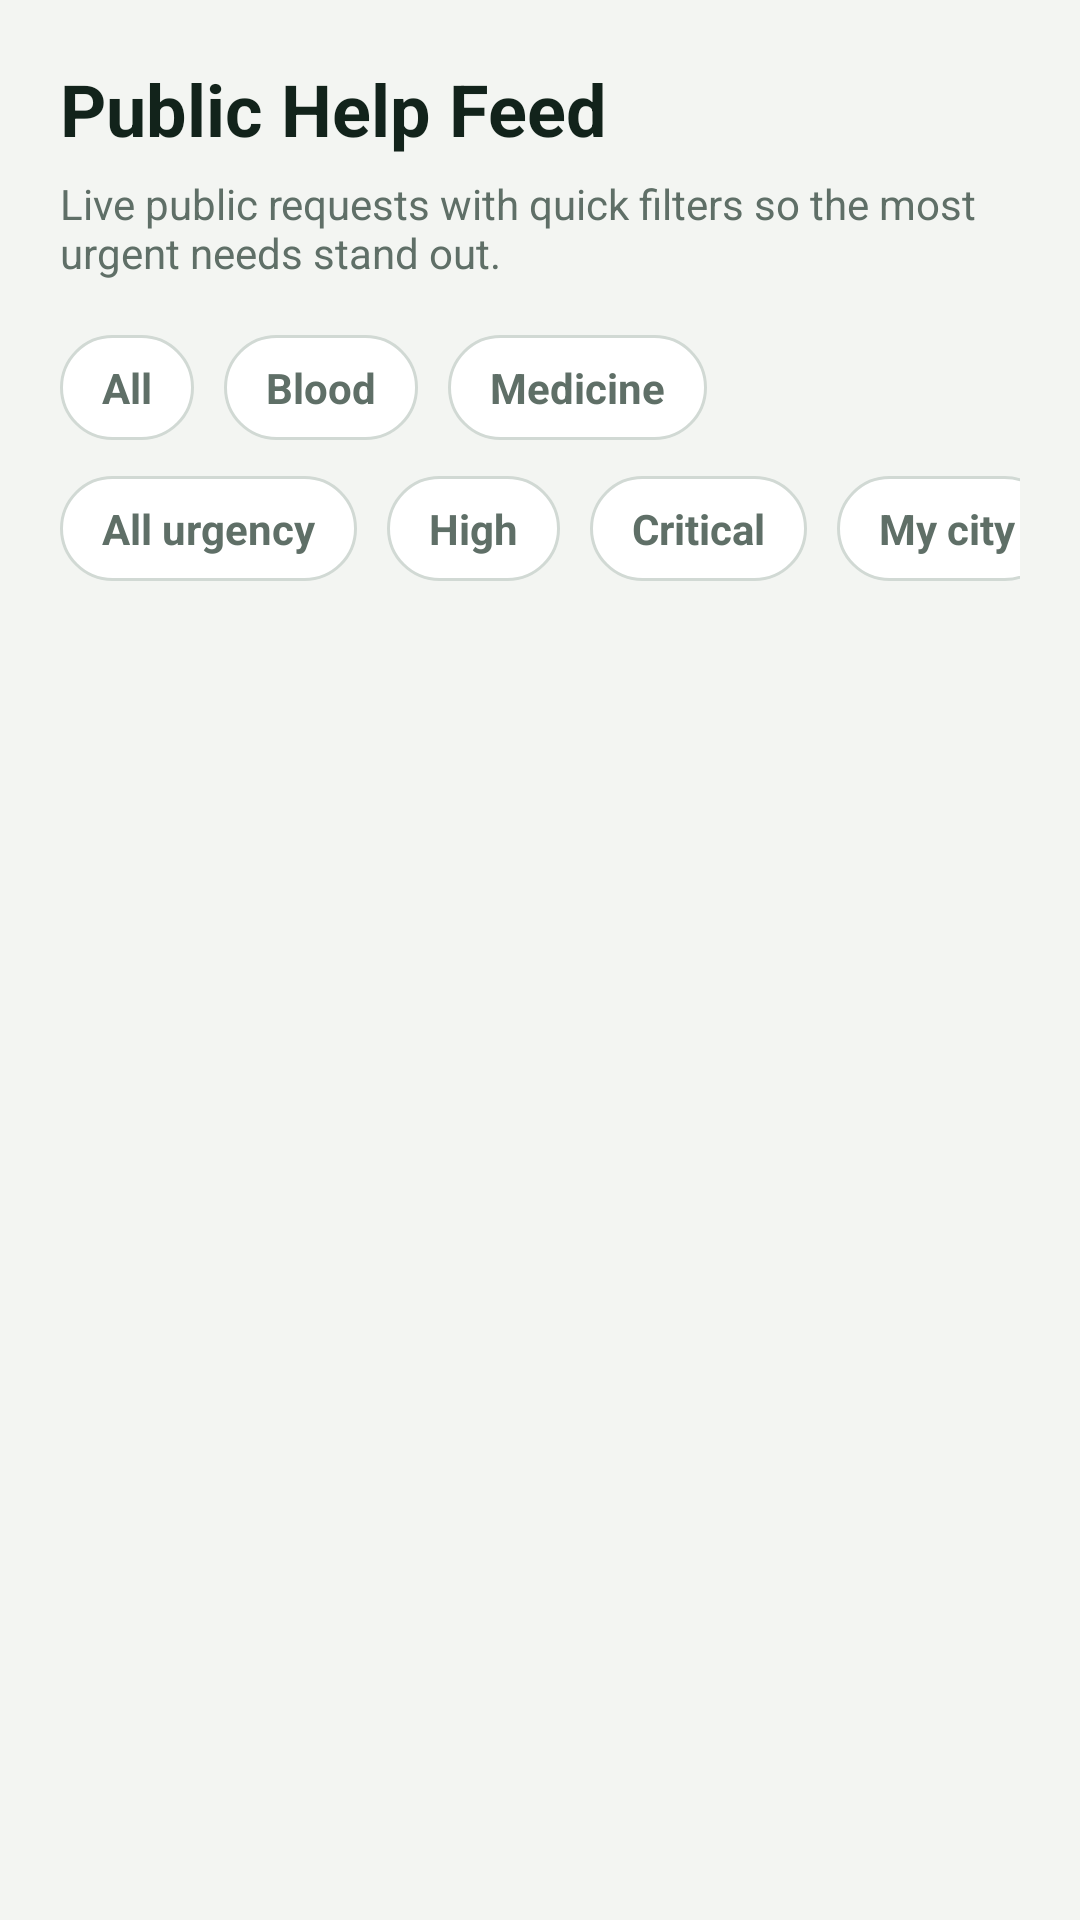

Here is an Android app screen rendered from its layout file. Give the layout XML and the strings, colors and styles it references.
<!-- AndroidManifest.xml: application theme Theme.HealthKriya -->
<!-- res/layout/fragment_public_feed.xml -->
<?xml version="1.0" encoding="utf-8"?>
<LinearLayout xmlns:android="http://schemas.android.com/apk/res/android"
    android:layout_width="match_parent"
    android:layout_height="match_parent"
    android:background="@color/health_background"
    android:orientation="vertical"
    android:padding="20dp">

    <TextView
        android:layout_width="wrap_content"
        android:layout_height="wrap_content"
        android:text="Public Help Feed"
        android:textColor="@color/health_text_primary"
        android:textSize="24sp"
        android:textStyle="bold" />

    <TextView
        android:layout_width="wrap_content"
        android:layout_height="wrap_content"
        android:layout_marginTop="6dp"
        android:text="Live public requests with quick filters so the most urgent needs stand out."
        android:textColor="@color/health_text_secondary"
        android:textSize="14sp" />

    <HorizontalScrollView
        android:layout_width="match_parent"
        android:layout_height="wrap_content"
        android:layout_marginTop="18dp"
        android:scrollbars="none">

        <LinearLayout
            android:layout_width="wrap_content"
            android:layout_height="wrap_content"
            android:orientation="horizontal">

            <TextView
                android:id="@+id/chipTypeAll"
                android:layout_width="wrap_content"
                android:layout_height="wrap_content"
                android:background="@drawable/bg_journal_filter_chip"
                android:paddingStart="14dp"
                android:paddingTop="8dp"
                android:paddingEnd="14dp"
                android:paddingBottom="8dp"
                android:text="All"
                android:textColor="@color/journal_filter_text_selector"
                android:textStyle="bold" />

            <TextView
                android:id="@+id/chipTypeBlood"
                android:layout_width="wrap_content"
                android:layout_height="wrap_content"
                android:layout_marginStart="10dp"
                android:background="@drawable/bg_journal_filter_chip"
                android:paddingStart="14dp"
                android:paddingTop="8dp"
                android:paddingEnd="14dp"
                android:paddingBottom="8dp"
                android:text="Blood"
                android:textColor="@color/journal_filter_text_selector"
                android:textStyle="bold" />

            <TextView
                android:id="@+id/chipTypeMedicine"
                android:layout_width="wrap_content"
                android:layout_height="wrap_content"
                android:layout_marginStart="10dp"
                android:background="@drawable/bg_journal_filter_chip"
                android:paddingStart="14dp"
                android:paddingTop="8dp"
                android:paddingEnd="14dp"
                android:paddingBottom="8dp"
                android:text="Medicine"
                android:textColor="@color/journal_filter_text_selector"
                android:textStyle="bold" />
        </LinearLayout>
    </HorizontalScrollView>

    <HorizontalScrollView
        android:layout_width="match_parent"
        android:layout_height="wrap_content"
        android:layout_marginTop="12dp"
        android:scrollbars="none">

        <LinearLayout
            android:layout_width="wrap_content"
            android:layout_height="wrap_content"
            android:orientation="horizontal">

            <TextView
                android:id="@+id/chipUrgencyAll"
                android:layout_width="wrap_content"
                android:layout_height="wrap_content"
                android:background="@drawable/bg_journal_filter_chip"
                android:paddingStart="14dp"
                android:paddingTop="8dp"
                android:paddingEnd="14dp"
                android:paddingBottom="8dp"
                android:text="All urgency"
                android:textColor="@color/journal_filter_text_selector"
                android:textStyle="bold" />

            <TextView
                android:id="@+id/chipUrgencyHigh"
                android:layout_width="wrap_content"
                android:layout_height="wrap_content"
                android:layout_marginStart="10dp"
                android:background="@drawable/bg_journal_filter_chip"
                android:paddingStart="14dp"
                android:paddingTop="8dp"
                android:paddingEnd="14dp"
                android:paddingBottom="8dp"
                android:text="High"
                android:textColor="@color/journal_filter_text_selector"
                android:textStyle="bold" />

            <TextView
                android:id="@+id/chipUrgencyCritical"
                android:layout_width="wrap_content"
                android:layout_height="wrap_content"
                android:layout_marginStart="10dp"
                android:background="@drawable/bg_journal_filter_chip"
                android:paddingStart="14dp"
                android:paddingTop="8dp"
                android:paddingEnd="14dp"
                android:paddingBottom="8dp"
                android:text="Critical"
                android:textColor="@color/journal_filter_text_selector"
                android:textStyle="bold" />

            <TextView
                android:id="@+id/chipNearbyCity"
                android:layout_width="wrap_content"
                android:layout_height="wrap_content"
                android:layout_marginStart="10dp"
                android:background="@drawable/bg_journal_filter_chip"
                android:paddingStart="14dp"
                android:paddingTop="8dp"
                android:paddingEnd="14dp"
                android:paddingBottom="8dp"
                android:text="My city"
                android:textColor="@color/journal_filter_text_selector"
                android:textStyle="bold" />
        </LinearLayout>
    </HorizontalScrollView>

    <TextView
        android:id="@+id/txtEmergencyBanner"
        android:layout_width="match_parent"
        android:layout_height="wrap_content"
        android:layout_marginTop="14dp"
        android:background="@color/donation_emergency_banner_bg"
        android:padding="12dp"
        android:text="Emergency mode: critical requests are shown first."
        android:textColor="@color/donation_emergency_banner_text"
        android:textStyle="bold"
        android:visibility="gone" />

    <androidx.recyclerview.widget.RecyclerView
        android:id="@+id/recyclerPublicFeed"
        android:layout_width="match_parent"
        android:layout_height="0dp"
        android:layout_marginTop="16dp"
        android:layout_weight="1" />

    <TextView
        android:id="@+id/emptyPublicFeed"
        android:layout_width="match_parent"
        android:layout_height="wrap_content"
        android:background="@drawable/bg_white_card"
        android:padding="18dp"
        android:text="Be the first to help"
        android:textColor="@color/health_text_secondary"
        android:visibility="gone" />

</LinearLayout>
<!-- resources referenced by this layout -->
<resources>
  <color name="donation_emergency_banner_bg">#FCE9EA</color>
  <color name="donation_emergency_banner_text">#B42318</color>
  <color name="health_background">#F3F5F2</color>
  <color name="health_text_primary">#12231B</color>
  <color name="health_text_secondary">#5F6F67</color>
  <!-- drawable bg_journal_filter_chip (drawable) -->
  <?xml version="1.0" encoding="utf-8"?>
  <selector xmlns:android="http://schemas.android.com/apk/res/android">
  
      <item android:state_selected="true">
          <shape android:shape="rectangle">
              <corners android:radius="999dp" />
              <solid android:color="@color/journal_filter_bg_selected" />
              <stroke
                  android:width="1dp"
                  android:color="@color/journal_filter_border_selected" />
          </shape>
      </item>
  
      <item>
          <shape android:shape="rectangle">
              <corners android:radius="999dp" />
              <solid android:color="@color/journal_filter_bg" />
              <stroke
                  android:width="1dp"
                  android:color="@color/journal_filter_border" />
          </shape>
      </item>
  
  </selector>
  <!-- drawable bg_white_card (drawable) -->
  <shape xmlns:android="http://schemas.android.com/apk/res/android">
      <solid android:color="@color/auth_card_bg"/>
      <corners android:radius="28dp"/>
  </shape>
  <style name="Theme.HealthKriya" parent="Theme.Material3.DayNight.NoActionBar">
          <item name="colorPrimary">@color/health_primary</item>
          <item name="colorOnPrimary">@color/white</item>
          <item name="colorSecondary">@color/health_accent</item>
          <item name="colorOnSecondary">@color/white</item>
  
          <item name="colorSurface">@color/health_surface</item>
          <item name="colorOnSurface">@color/health_text_primary</item>
          <item name="colorOnSurfaceVariant">@color/health_text_secondary</item>
          <item name="android:colorBackground">@color/health_background</item>
  
          <item name="android:statusBarColor">@color/status_bar</item>
          <item name="android:windowLightStatusBar">true</item>
          <item name="android:navigationBarColor">@color/bottom_nav_bg</item>
          <item name="android:windowLightNavigationBar">true</item>
  
          <item name="android:windowBackground">@color/health_background</item>
      </style>
  <color name="journal_filter_bg_selected">#D9E8F8</color>
  <color name="journal_filter_border_selected">#6A9AC5</color>
  <color name="journal_filter_bg">#FFFFFFFF</color>
  <color name="journal_filter_border">#D1D9D4</color>
  <color name="auth_card_bg">#FFFFFFFF</color>
  <color name="health_primary">#1DB954</color>
  <color name="white">#FFFFFFFF</color>
  <color name="health_accent">#25D366</color>
  <color name="health_surface">#FFFFFFFF</color>
  <color name="status_bar">#F3F5F2</color>
  <color name="bottom_nav_bg">#FAFBF8</color>
</resources>
